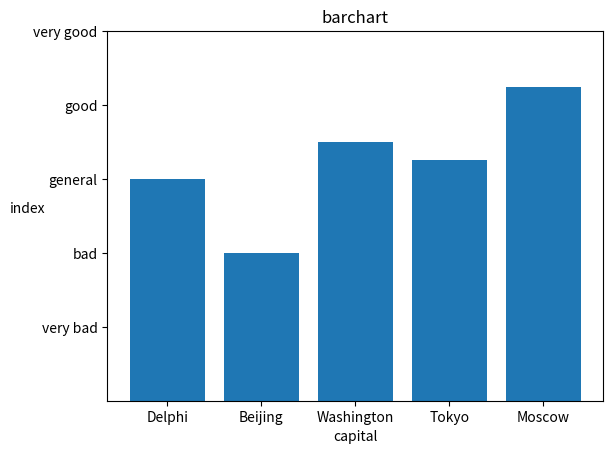

This figure's Python source:
import  matplotlib.pyplot as plt
import  numpy as np
city=['Delphi','Beijing','Washington','Tokyo','Moscow']
print(len(city))
pos=np.arange(len(city))
print(pos)
happing_index=[60,40,70,65,85]
plt.bar(pos,happing_index)
plt.xticks(pos,city)
plt.yticks([20,40,60,80,100],('very bad','bad','general','good','very good'))
plt.xlabel('capital')
plt.ylabel('index',rotation=0)
plt.title('barchart')
plt.show()
